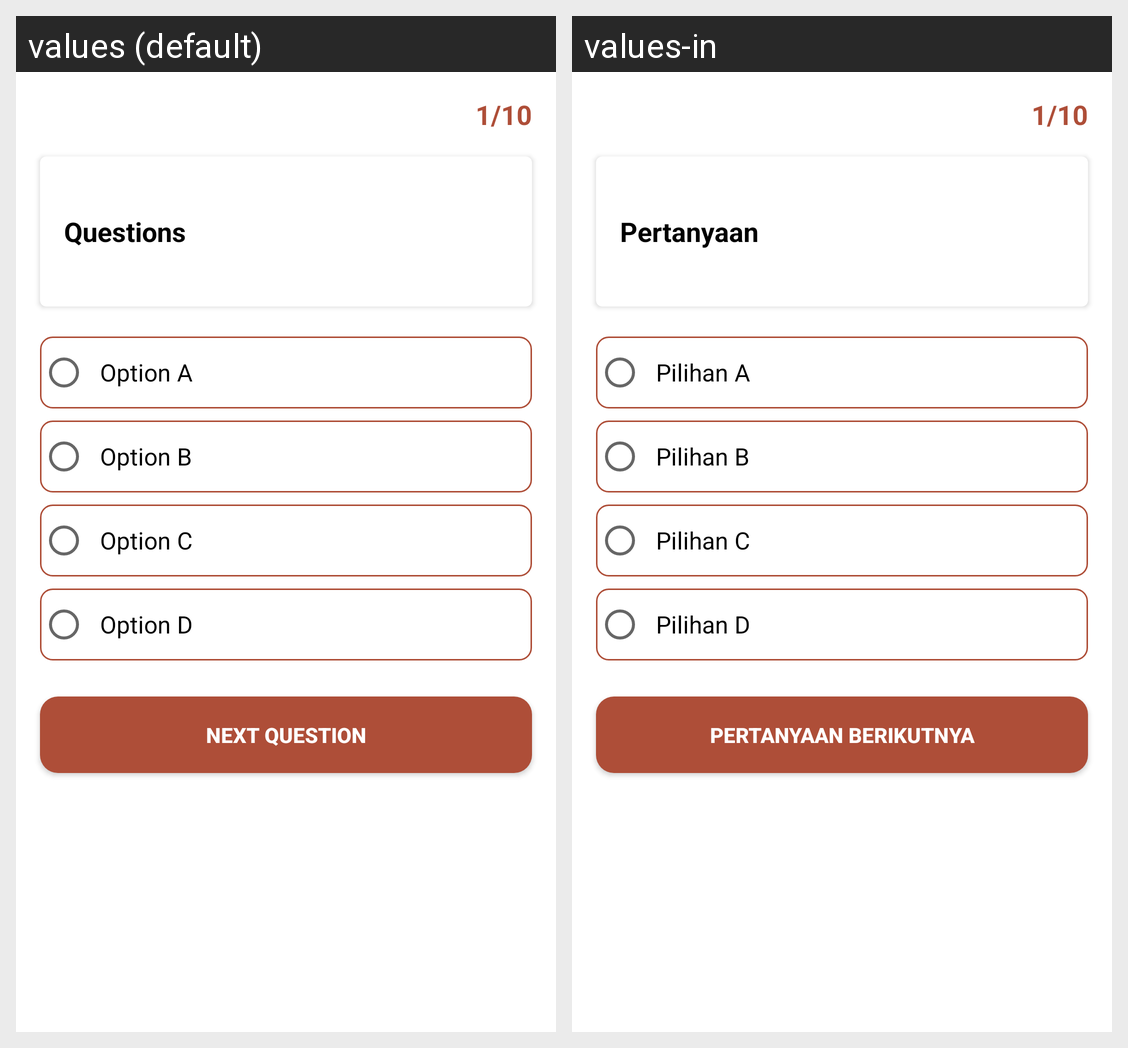

The same Android screen rendered under two of its app's locales, left to right. List the strings drawn on it with the default value and each locale's translation.
Android screen res/layout/activity_quiz_page.xml rendered under 2 locales, left to right: values (default), values-in. Device: Nexus 5 (rendered at 1080×1920; each locale shown at half size, 540×960, under a caption strip naming it); theme Theme.Kulitku.
Strings drawn on this screen, with the default value and each locale's value (text and hints the layout hard-codes, and strings that could not be matched under every locale, appear in the picture but are not listed):

total_mark_quiz
  values: 1/10
  values-in: 1/10

questions_quiz
  values: Questions
  values-in: Pertanyaan

quiz_option_a
  values: Option A
  values-in: Pilihan A

quiz_option_b
  values: Option B
  values-in: Pilihan B

quiz_option_c
  values: Option C
  values-in: Pilihan C

quiz_option_d
  values: Option D
  values-in: Pilihan D

quiz_next_question
  values: Next Question
  values-in: Pertanyaan Berikutnya
